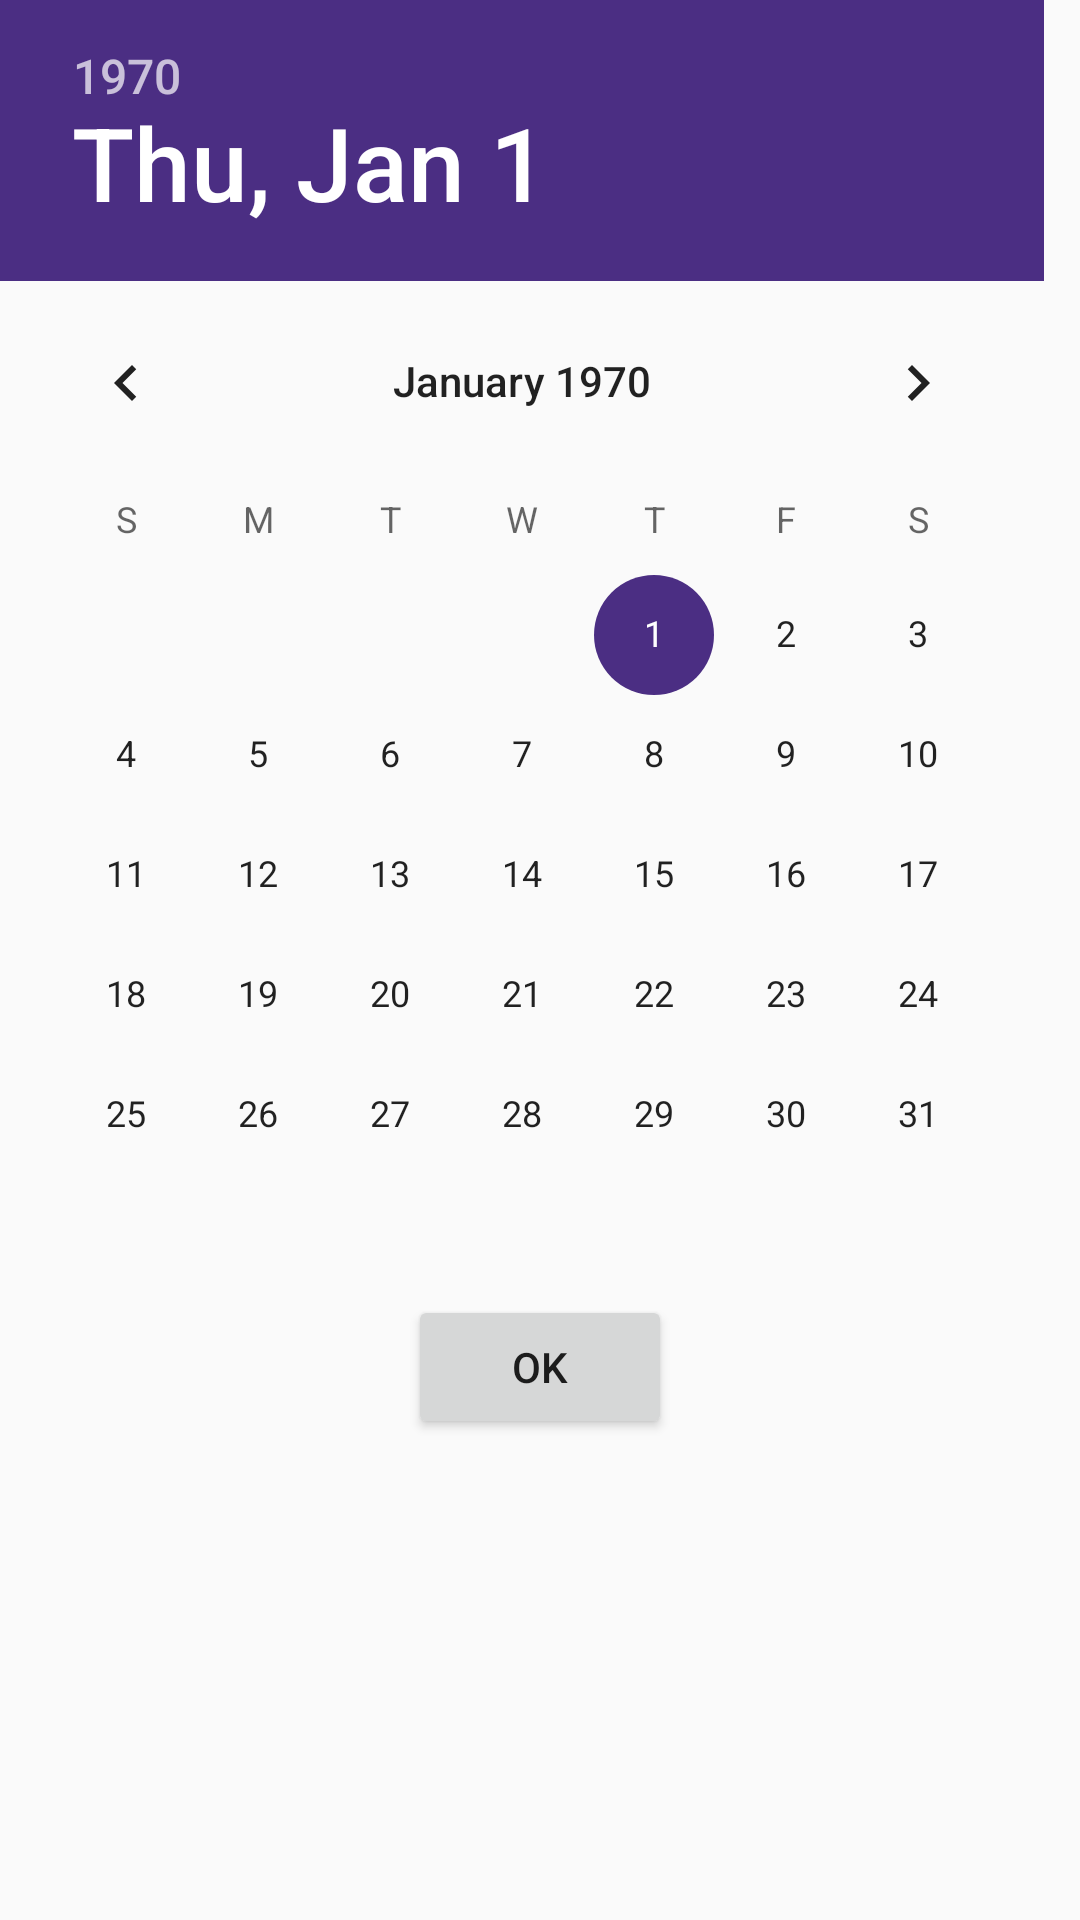

Layout XML and referenced resources for this Android screen:
<!-- AndroidManifest.xml: application theme AppTheme -->
<!-- res/layout/custom_date_picker.xml -->
<?xml version="1.0" encoding="utf-8"?>
<LinearLayout xmlns:android="http://schemas.android.com/apk/res/android"
    android:orientation="vertical" android:layout_width="match_parent"
    android:layout_height="match_parent">
    <DatePicker
        android:id="@+id/datePicker1"
        android:layout_width="wrap_content"
        android:layout_height="wrap_content" >
    </DatePicker>

    <Button
        android:id="@+id/button3"
        android:layout_width="wrap_content"
        android:layout_height="wrap_content"
        android:text="OK"
        android:layout_gravity="center"/>
</LinearLayout>
<!-- resources referenced by this layout -->
<resources>
  <style name="AppTheme" parent="Theme.AppCompat.Light.DarkActionBar">
          
          <item name="colorPrimary">@color/colorPrimary</item>
          <item name="colorPrimaryDark">@color/colorPrimaryDark</item>
          <item name="colorAccent">@color/colorPrimary</item>
      </style>
  <color name="colorPrimary">#4B2E83</color>
  <color name="colorPrimaryDark">#432975</color>
</resources>
